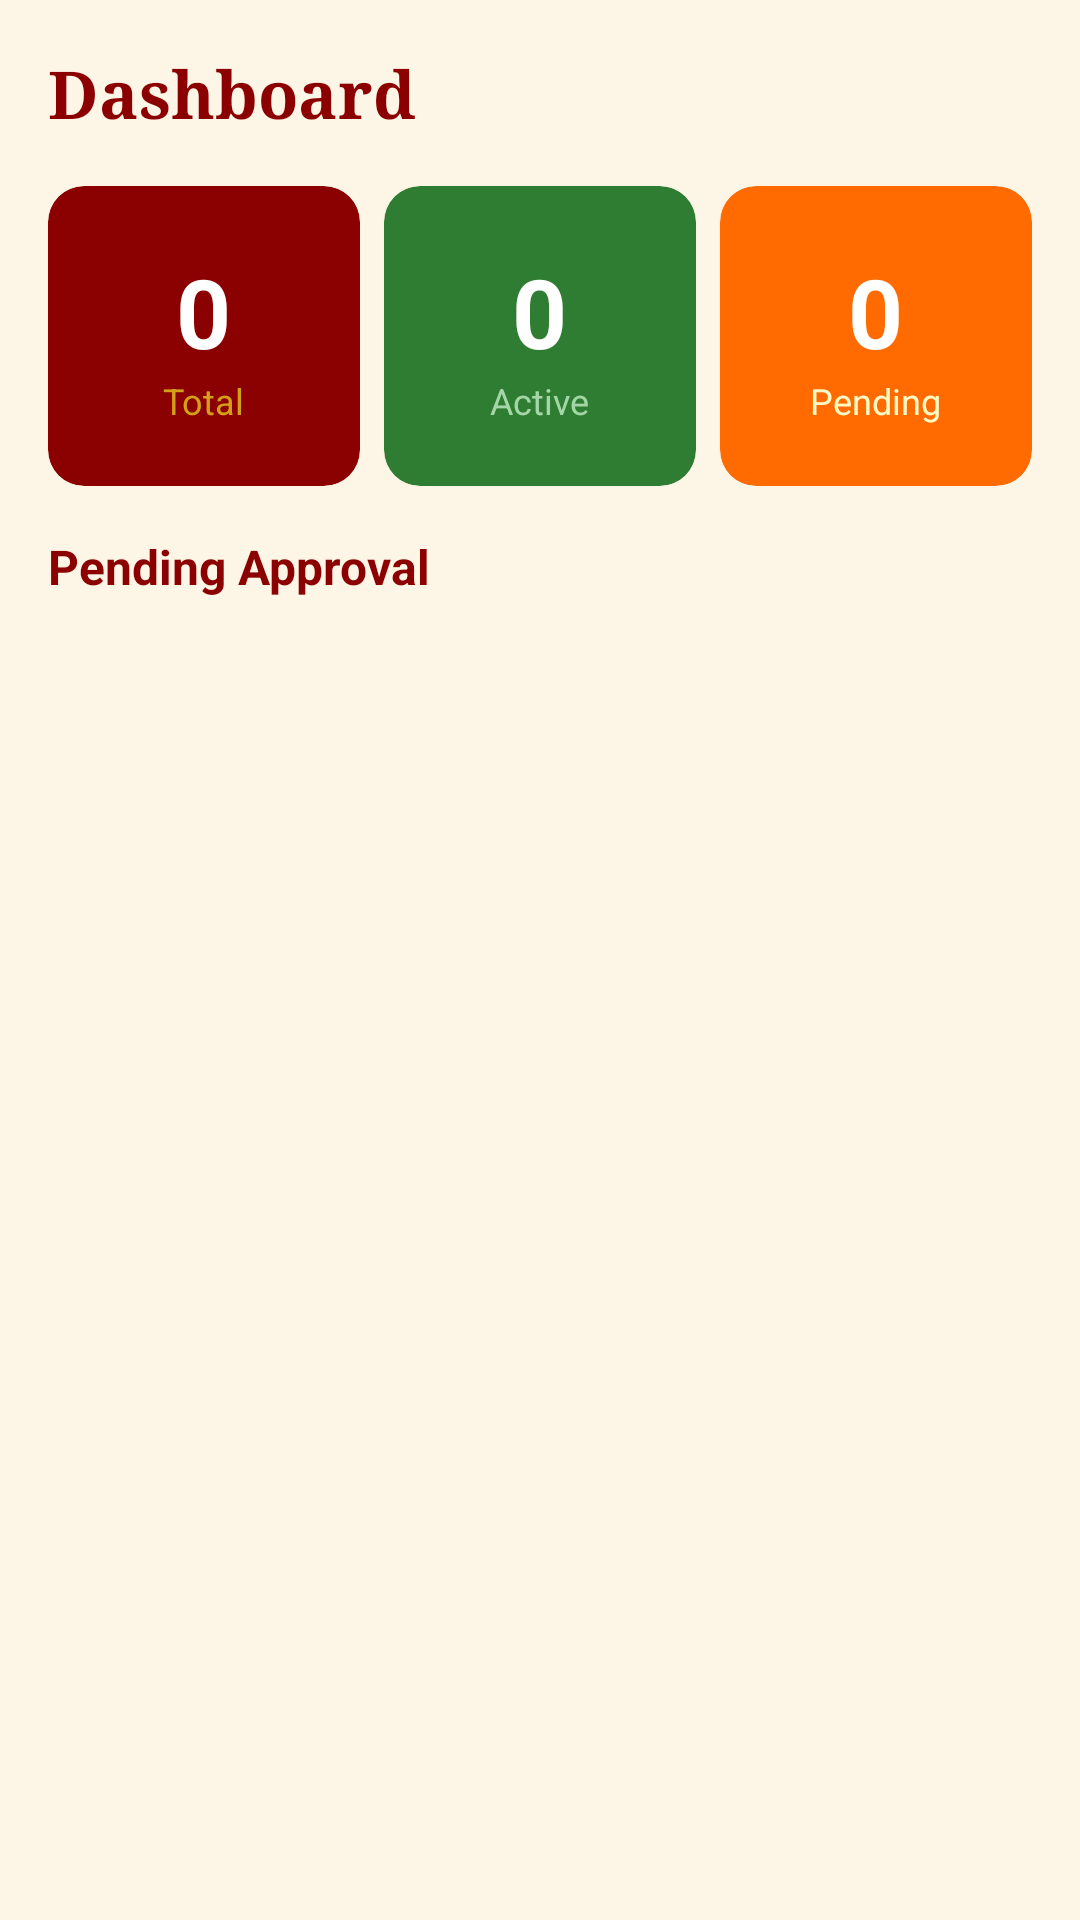

The Android layout XML behind this screen, and the referenced resources:
<!-- AndroidManifest.xml: application theme Theme.KalavidaraBalaga -->
<!-- res/layout/fragment_admin_dashboard.xml -->
<?xml version="1.0" encoding="utf-8"?>
<ScrollView xmlns:android="http://schemas.android.com/apk/res/android"
    xmlns:app="http://schemas.android.com/apk/res-auto"
    android:layout_width="match_parent"
    android:layout_height="match_parent"
    android:background="@color/kb_cream">

    <LinearLayout
        android:layout_width="match_parent"
        android:layout_height="wrap_content"
        android:orientation="vertical"
        android:padding="16dp">

        <TextView
            android:layout_width="wrap_content"
            android:layout_height="wrap_content"
            android:text="Dashboard"
            android:textColor="@color/kb_deep_red"
            android:textSize="22sp"
            android:textStyle="bold"
            android:fontFamily="serif"
            android:layout_marginBottom="16dp" />

        
        <LinearLayout
            android:layout_width="match_parent"
            android:layout_height="wrap_content"
            android:orientation="horizontal"
            android:layout_marginBottom="16dp">

            <com.google.android.material.card.MaterialCardView
                android:layout_width="0dp"
                android:layout_height="100dp"
                android:layout_weight="1"
                android:layout_marginEnd="8dp"
                app:cardCornerRadius="12dp"
                app:cardBackgroundColor="@color/kb_deep_red">

                <LinearLayout
                    android:layout_width="match_parent"
                    android:layout_height="match_parent"
                    android:orientation="vertical"
                    android:gravity="center"
                    android:padding="8dp">

                    <TextView
                        android:id="@+id/tvTotalCount"
                        android:layout_width="wrap_content"
                        android:layout_height="wrap_content"
                        android:text="0"
                        android:textColor="@color/white"
                        android:textSize="32sp"
                        android:textStyle="bold" />

                    <TextView
                        android:layout_width="wrap_content"
                        android:layout_height="wrap_content"
                        android:text="Total"
                        android:textColor="@color/kb_gold"
                        android:textSize="12sp" />
                </LinearLayout>
            </com.google.android.material.card.MaterialCardView>

            <com.google.android.material.card.MaterialCardView
                android:layout_width="0dp"
                android:layout_height="100dp"
                android:layout_weight="1"
                android:layout_marginEnd="8dp"
                app:cardCornerRadius="12dp"
                app:cardBackgroundColor="#2E7D32">

                <LinearLayout
                    android:layout_width="match_parent"
                    android:layout_height="match_parent"
                    android:orientation="vertical"
                    android:gravity="center"
                    android:padding="8dp">

                    <TextView
                        android:id="@+id/tvActiveCount"
                        android:layout_width="wrap_content"
                        android:layout_height="wrap_content"
                        android:text="0"
                        android:textColor="@color/white"
                        android:textSize="32sp"
                        android:textStyle="bold" />

                    <TextView
                        android:layout_width="wrap_content"
                        android:layout_height="wrap_content"
                        android:text="Active"
                        android:textColor="#A5D6A7"
                        android:textSize="12sp" />
                </LinearLayout>
            </com.google.android.material.card.MaterialCardView>

            <com.google.android.material.card.MaterialCardView
                android:layout_width="0dp"
                android:layout_height="100dp"
                android:layout_weight="1"
                app:cardCornerRadius="12dp"
                app:cardBackgroundColor="@color/kb_saffron">

                <LinearLayout
                    android:layout_width="match_parent"
                    android:layout_height="match_parent"
                    android:orientation="vertical"
                    android:gravity="center"
                    android:padding="8dp">

                    <TextView
                        android:id="@+id/tvPendingCount"
                        android:layout_width="wrap_content"
                        android:layout_height="wrap_content"
                        android:text="0"
                        android:textColor="@color/white"
                        android:textSize="32sp"
                        android:textStyle="bold" />

                    <TextView
                        android:layout_width="wrap_content"
                        android:layout_height="wrap_content"
                        android:text="Pending"
                        android:textColor="#FFF9C4"
                        android:textSize="12sp" />
                </LinearLayout>
            </com.google.android.material.card.MaterialCardView>

        </LinearLayout>

        
        <TextView
            android:layout_width="wrap_content"
            android:layout_height="wrap_content"
            android:text="Pending Approval"
            android:textColor="@color/kb_deep_red"
            android:textSize="16sp"
            android:textStyle="bold"
            android:layout_marginBottom="8dp" />

        <androidx.recyclerview.widget.RecyclerView
            android:id="@+id/rvPendingTroupes"
            android:layout_width="match_parent"
            android:layout_height="wrap_content"
            android:nestedScrollingEnabled="false" />

        <TextView
            android:id="@+id/tvNoPending"
            android:layout_width="match_parent"
            android:layout_height="wrap_content"
            android:text="No pending troupes"
            android:textColor="@color/text_secondary"
            android:textSize="14sp"
            android:gravity="center"
            android:padding="24dp"
            android:visibility="gone" />

    </LinearLayout>
</ScrollView>
<!-- resources referenced by this layout -->
<resources>
  <color name="kb_cream">#FDF5E6</color>
  <color name="kb_deep_red">#8B0000</color>
  <color name="kb_gold">#D4A017</color>
  <color name="kb_saffron">#FF6B00</color>
  <color name="text_secondary">#6C757D</color>
  <color name="white">#FFFFFF</color>
  <style name="Theme.KalavidaraBalaga" parent="Theme.MaterialComponents.Light.DarkActionBar">
          <item name="colorPrimary">@color/kb_saffron</item>
          <item name="colorPrimaryVariant">@color/kb_deep_red</item>
          <item name="colorOnPrimary">@color/white</item>
          <item name="colorSecondary">@color/kb_gold</item>
          <item name="colorOnSecondary">@color/kb_dark_text</item>
          <item name="colorOnSurface">@color/kb_dark_text</item>
          <item name="android:colorBackground">@color/kb_cream</item>
          <item name="android:textColor">@color/kb_dark_text</item>
          <item name="android:editTextColor">@color/kb_dark_text</item>
          <item name="android:statusBarColor">@color/kb_deep_red</item>
          <item name="android:navigationBarColor">@color/kb_deep_red</item>
          <item name="windowActionBar">false</item>
          <item name="windowNoTitle">true</item>
      </style>
  <color name="kb_dark_text">#2C1810</color>
</resources>
